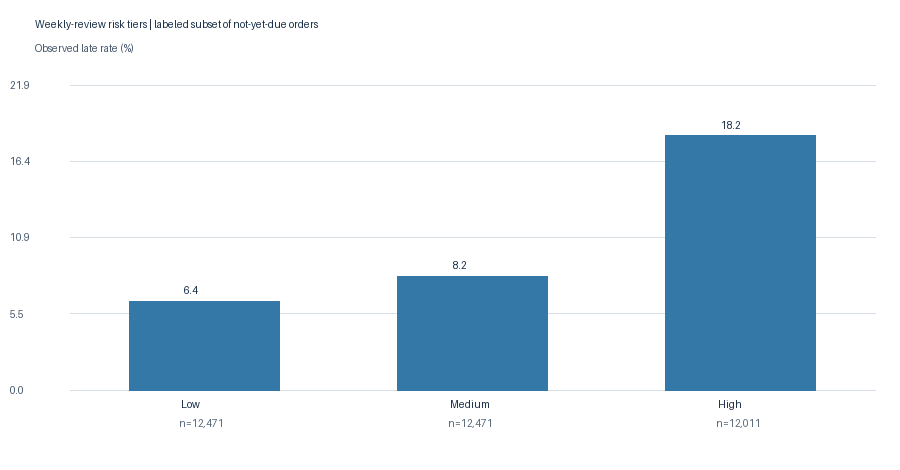

The file beside this chart, header and first rows:
risk_tier, n, observed_n, late, late_rate
Low, 12696, 12471, 796, 0.06383
Medium, 12798, 12471, 1020, 0.08179
High, 12440, 12011, 2191, 0.1824
